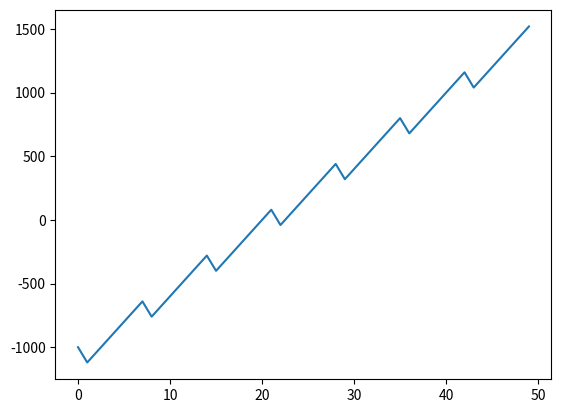

Recreate this plot in Python.
import numpy as np
from matplotlib import pyplot as plt 
import math 

def margen(vol,mc,cost_pam,OCF,ton_pam):
    mg=vol*mc-math.ceil(vol/ton_pam)*cost_pam-OCF
    return mg

mc=80
cost_pam=200
OCF=1000
ton_pam=7



vol=np.array(range(50))
mg=np.zeros(len(vol))

for i in range(len(mg)):
    mg[i]=margen(vol[i],mc,cost_pam,OCF,ton_pam)

plt.plot(vol,mg)
plt.show()


print("Holaaaa mucnod")

for i in range(10):
    print(i)

print("hola quew pa")
